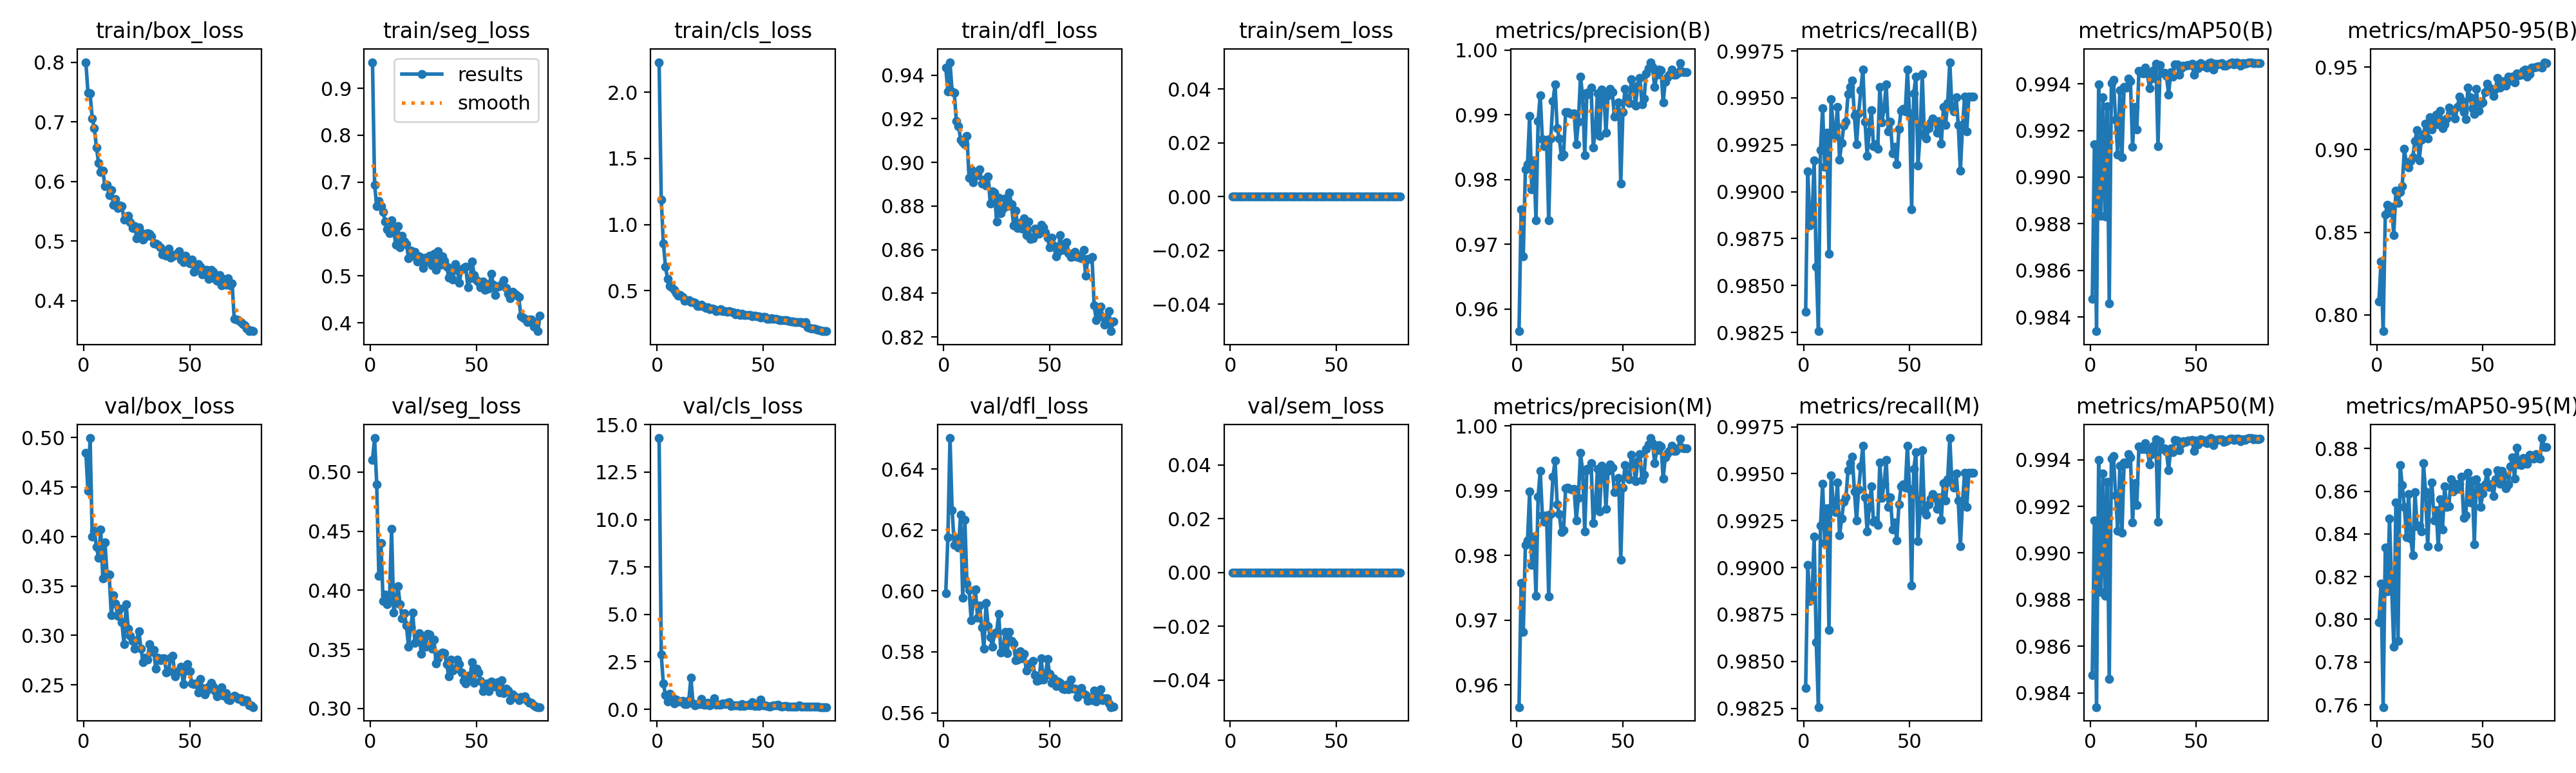

Values plotted in this chart, from the file beside it:
epoch, time, train/box_loss, train/seg_loss, train/cls_loss, train/dfl_loss, train/sem_loss, metrics/precision(B), metrics/recall(B), metrics/mAP50(B), metrics/mAP50-95(B), metrics/precision(M), metrics/recall(M), metrics/mAP50(M), metrics/mAP50-95(M), val/box_loss, val/seg_loss, val/cls_loss, val/dfl_loss, val/sem_loss, lr/pg0, lr/pg1, lr/pg2
1, 49.42, 0.8001, 0.9556, 2.228, 0.9435, 0, 0.9566, 0.9836, 0.9848, 0.8081, 0.9566, 0.9836, 0.9848, 0.7987, 0.4847, 0.5104, 14.29, 0.5993, 0, 0.0005526, 0.0005526, 0.0005526
2, 96.8, 0.7493, 0.6935, 1.19, 0.9325, 0, 0.9754, 0.9911, 0.9914, 0.8322, 0.9758, 0.9901, 0.9914, 0.8166, 0.446, 0.5288, 2.885, 0.6176, 0, 0.001095, 0.001095, 0.001095
3, 139.9, 0.7473, 0.649, 0.859, 0.9459, 0, 0.9682, 0.9882, 0.9834, 0.7901, 0.9682, 0.9882, 0.9834, 0.7589, 0.4995, 0.4896, 1.348, 0.6501, 0, 0.001623, 0.001623, 0.001623
4, 182.5, 0.7061, 0.6592, 0.6812, 0.9324, 0, 0.9816, 0.9884, 0.994, 0.8608, 0.9816, 0.9884, 0.994, 0.8336, 0.4002, 0.4121, 0.7518, 0.6265, 0, 0.001605, 0.001605, 0.001605
5, 225, 0.6896, 0.6489, 0.5879, 0.9319, 0, 0.9823, 0.9917, 0.9883, 0.8664, 0.9823, 0.9917, 0.9883, 0.813, 0.4055, 0.4402, 0.398, 0.615, 0, 0.001584, 0.001584, 0.001584
6, 265.1, 0.6571, 0.6363, 0.5349, 0.919, 0, 0.9898, 0.986, 0.9934, 0.862, 0.9898, 0.986, 0.9934, 0.8472, 0.3895, 0.3911, 0.8176, 0.6172, 0, 0.001564, 0.001564, 0.001564
7, 304.6, 0.6308, 0.6165, 0.5273, 0.9167, 0, 0.9785, 0.9826, 0.9883, 0.8653, 0.9785, 0.9826, 0.9882, 0.8152, 0.3783, 0.3963, 0.6731, 0.6142, 0, 0.001543, 0.001543, 0.001543
8, 345.2, 0.6156, 0.5991, 0.5042, 0.9105, 0, 0.9829, 0.9922, 0.993, 0.8485, 0.9829, 0.9922, 0.993, 0.7872, 0.4072, 0.3882, 0.3073, 0.625, 0, 0.001523, 0.001523, 0.001523
9, 387.3, 0.6185, 0.5912, 0.4839, 0.9093, 0, 0.9737, 0.9945, 0.9846, 0.875, 0.9737, 0.9945, 0.9846, 0.8546, 0.3577, 0.3907, 0.5195, 0.5978, 0, 0.001502, 0.001502, 0.001502
10, 429.7, 0.5924, 0.6192, 0.464, 0.9082, 0, 0.989, 0.9913, 0.994, 0.8679, 0.989, 0.9913, 0.994, 0.79, 0.3942, 0.452, 0.3962, 0.6232, 0, 0.001481, 0.001481, 0.001481
11, 469.4, 0.5946, 0.597, 0.4693, 0.9122, 0, 0.993, 0.9932, 0.9942, 0.8743, 0.993, 0.9932, 0.9942, 0.8723, 0.3624, 0.3812, 0.4229, 0.6024, 0, 0.001461, 0.001461, 0.001461
12, 510.5, 0.5766, 0.5669, 0.4507, 0.8929, 0, 0.9862, 0.9867, 0.9925, 0.8781, 0.9862, 0.9867, 0.9925, 0.8628, 0.3615, 0.3902, 0.46, 0.6004, 0, 0.00144, 0.00144, 0.00144
13, 552.3, 0.5856, 0.6059, 0.4246, 0.8969, 0, 0.9852, 0.9949, 0.991, 0.9006, 0.9852, 0.9949, 0.991, 0.8525, 0.3205, 0.4037, 0.2846, 0.5903, 0, 0.001419, 0.001419, 0.001419
14, 593.6, 0.5611, 0.5612, 0.4266, 0.8908, 0, 0.9862, 0.9934, 0.9937, 0.8909, 0.9862, 0.9934, 0.9937, 0.8386, 0.3406, 0.3884, 0.2859, 0.5965, 0, 0.001399, 0.001399, 0.001399
15, 633.3, 0.5701, 0.5854, 0.4258, 0.8938, 0, 0.9737, 0.993, 0.9909, 0.8894, 0.9737, 0.993, 0.9909, 0.8587, 0.3323, 0.3764, 0.4783, 0.6006, 0, 0.001378, 0.001378, 0.001378
16, 673.1, 0.5552, 0.5734, 0.4128, 0.894, 0, 0.9864, 0.9945, 0.9939, 0.8931, 0.9864, 0.9945, 0.9939, 0.8379, 0.3196, 0.3807, 1.651, 0.5911, 0, 0.001358, 0.001358, 0.001358
17, 712, 0.5596, 0.5679, 0.4143, 0.8968, 0, 0.9921, 0.9917, 0.9938, 0.8957, 0.9921, 0.9917, 0.9938, 0.83, 0.3272, 0.3704, 0.295, 0.5951, 0, 0.001337, 0.001337, 0.001337
18, 750.5, 0.5587, 0.5383, 0.4076, 0.8903, 0, 0.9947, 0.9926, 0.9942, 0.9053, 0.9947, 0.9926, 0.9942, 0.8595, 0.3131, 0.352, 0.2138, 0.588, 0, 0.001316, 0.001316, 0.001316
19, 789.5, 0.5356, 0.5537, 0.3849, 0.8922, 0, 0.9879, 0.9935, 0.9941, 0.912, 0.9879, 0.9935, 0.9941, 0.8435, 0.291, 0.3691, 0.2795, 0.581, 0, 0.001296, 0.001296, 0.001296
20, 828.2, 0.5415, 0.5433, 0.382, 0.8893, 0, 0.9864, 0.9937, 0.9913, 0.8936, 0.9864, 0.9937, 0.9913, 0.8438, 0.3316, 0.381, 0.26, 0.5961, 0, 0.001275, 0.001275, 0.001275
21, 867.3, 0.5426, 0.5516, 0.3922, 0.8934, 0, 0.9836, 0.9952, 0.993, 0.9059, 0.9836, 0.9952, 0.993, 0.8411, 0.3069, 0.3557, 0.5424, 0.5884, 0, 0.001254, 0.001254, 0.001254
22, 905.8, 0.5315, 0.5313, 0.3812, 0.8811, 0, 0.9839, 0.9956, 0.992, 0.9092, 0.9839, 0.9956, 0.992, 0.8731, 0.2997, 0.3623, 0.2482, 0.5849, 0, 0.001234, 0.001234, 0.001234
23, 944.9, 0.5215, 0.5419, 0.3714, 0.8868, 0, 0.9904, 0.9959, 0.9946, 0.9159, 0.9904, 0.9959, 0.9946, 0.8598, 0.2943, 0.3637, 0.2444, 0.5817, 0, 0.001213, 0.001213, 0.001213
24, 984.4, 0.525, 0.5395, 0.3727, 0.8863, 0, 0.9904, 0.9941, 0.9945, 0.9069, 0.9904, 0.9941, 0.9945, 0.8343, 0.2868, 0.3465, 0.3361, 0.5861, 0, 0.001193, 0.001193, 0.001193
25, 1023, 0.5048, 0.5168, 0.3613, 0.8729, 0, 0.9902, 0.9925, 0.9944, 0.9195, 0.9902, 0.9925, 0.9944, 0.8582, 0.2954, 0.358, 0.2057, 0.5865, 0, 0.001172, 0.001172, 0.001172
26, 1062, 0.523, 0.5392, 0.3661, 0.8839, 0, 0.9901, 0.9942, 0.9947, 0.9123, 0.9901, 0.9942, 0.9947, 0.864, 0.3042, 0.3524, 0.2637, 0.5926, 0, 0.001151, 0.001151, 0.001151
27, 1102, 0.5148, 0.5308, 0.3622, 0.8768, 0, 0.9903, 0.9954, 0.9944, 0.9161, 0.9903, 0.9954, 0.9944, 0.8464, 0.2868, 0.3629, 0.5898, 0.5798, 0, 0.001131, 0.001131, 0.001131
28, 1141, 0.5026, 0.5435, 0.344, 0.8787, 0, 0.9854, 0.9965, 0.9938, 0.9214, 0.9854, 0.9965, 0.9938, 0.8512, 0.2726, 0.3624, 0.2336, 0.5804, 0, 0.00111, 0.00111, 0.00111
29, 1181, 0.5064, 0.5224, 0.3494, 0.8834, 0, 0.9889, 0.9937, 0.9942, 0.9154, 0.9889, 0.9937, 0.9942, 0.8338, 0.2772, 0.3507, 0.2382, 0.5866, 0, 0.001089, 0.001089, 0.001089
30, 1220, 0.5128, 0.5467, 0.3582, 0.8799, 0, 0.9958, 0.9919, 0.9946, 0.9235, 0.9958, 0.9919, 0.9946, 0.8562, 0.2753, 0.3583, 0.2324, 0.5795, 0, 0.001069, 0.001069, 0.001069
31, 1260, 0.5124, 0.5125, 0.3452, 0.8861, 0, 0.993, 0.9932, 0.9949, 0.913, 0.993, 0.9932, 0.9949, 0.8421, 0.2908, 0.3382, 0.3146, 0.5865, 0, 0.001048, 0.001048, 0.001048
32, 1299, 0.5079, 0.5532, 0.3475, 0.8807, 0, 0.9837, 0.9943, 0.9913, 0.9154, 0.9837, 0.9943, 0.9913, 0.8622, 0.2832, 0.3425, 0.2765, 0.5835, 0, 0.001027, 0.001027, 0.001027
33, 1339, 0.4962, 0.5237, 0.3418, 0.8712, 0, 0.9934, 0.9924, 0.9948, 0.9189, 0.9934, 0.9924, 0.9948, 0.8527, 0.2855, 0.3461, 0.3484, 0.5828, 0, 0.001007, 0.001007, 0.001007
34, 1378, 0.4964, 0.5418, 0.3444, 0.8778, 0, 0.9932, 0.9925, 0.9945, 0.9255, 0.9932, 0.9925, 0.9945, 0.853, 0.2662, 0.3475, 0.3653, 0.5772, 0, 0.0009862, 0.0009862, 0.0009862
35, 1419, 0.4934, 0.5318, 0.3423, 0.87, 0, 0.9942, 0.9923, 0.9945, 0.9235, 0.9942, 0.9923, 0.9945, 0.8656, 0.2774, 0.3468, 0.1795, 0.5775, 0, 0.0009656, 0.0009656, 0.0009656
36, 1461, 0.4891, 0.5204, 0.3355, 0.8723, 0, 0.985, 0.9956, 0.9943, 0.9231, 0.985, 0.9956, 0.9943, 0.8599, 0.2749, 0.3377, 0.2147, 0.5801, 0, 0.000945, 0.000945, 0.000945
37, 1505, 0.478, 0.496, 0.3198, 0.8697, 0, 0.9876, 0.9937, 0.9935, 0.9187, 0.9876, 0.9937, 0.9935, 0.8635, 0.2771, 0.3271, 0.2074, 0.5778, 0, 0.0009244, 0.0009244, 0.0009244
38, 1548, 0.4835, 0.5161, 0.3293, 0.8743, 0, 0.9933, 0.9945, 0.9945, 0.9259, 0.9933, 0.9945, 0.9945, 0.8611, 0.277, 0.3412, 0.1979, 0.5793, 0, 0.0009037, 0.0009037, 0.0009037
39, 1589, 0.4749, 0.4918, 0.3165, 0.8668, 0, 0.9867, 0.9957, 0.9943, 0.932, 0.9867, 0.9957, 0.9943, 0.8636, 0.2627, 0.3321, 0.1733, 0.5738, 0, 0.0008831, 0.0008831, 0.0008831
40, 1631, 0.4871, 0.5252, 0.3277, 0.873, 0, 0.9939, 0.9932, 0.9948, 0.9299, 0.9939, 0.9932, 0.9948, 0.8669, 0.264, 0.3339, 0.2833, 0.5759, 0, 0.0008625, 0.0008625, 0.0008625
41, 1673, 0.4718, 0.5125, 0.3166, 0.8649, 0, 0.9933, 0.9937, 0.9948, 0.9228, 0.9933, 0.9937, 0.9948, 0.8475, 0.2775, 0.3412, 0.1785, 0.5752, 0, 0.0008418, 0.0008418, 0.0008418
42, 1715, 0.4747, 0.4859, 0.3144, 0.8651, 0, 0.9872, 0.992, 0.9944, 0.9184, 0.9872, 0.992, 0.9944, 0.8486, 0.2795, 0.3375, 0.216, 0.5771, 0, 0.0008212, 0.0008212, 0.0008212
43, 1756, 0.4778, 0.5142, 0.3169, 0.8696, 0, 0.993, 0.9924, 0.9947, 0.9375, 0.993, 0.9924, 0.9947, 0.8686, 0.2586, 0.3306, 0.2566, 0.5723, 0, 0.0008006, 0.0008006, 0.0008006
44, 1796, 0.4778, 0.5165, 0.3164, 0.8688, 0, 0.994, 0.9915, 0.9948, 0.9316, 0.994, 0.9915, 0.9948, 0.8548, 0.2635, 0.3233, 0.1957, 0.5704, 0, 0.0007799, 0.0007799, 0.0007799
45, 1836, 0.4827, 0.5197, 0.3073, 0.8672, 0, 0.9935, 0.9934, 0.9948, 0.9252, 0.9935, 0.9934, 0.9948, 0.8651, 0.2643, 0.321, 0.362, 0.5706, 0, 0.0007593, 0.0007593, 0.0007593
46, 1875, 0.4685, 0.4755, 0.3109, 0.8713, 0, 0.9897, 0.9943, 0.9948, 0.9216, 0.9897, 0.9943, 0.9948, 0.8352, 0.2684, 0.3276, 0.1891, 0.5779, 0, 0.0007387, 0.0007387, 0.0007387
47, 1914, 0.4643, 0.4956, 0.3052, 0.8701, 0, 0.9904, 0.9944, 0.9948, 0.9366, 0.9904, 0.9944, 0.9948, 0.8657, 0.2509, 0.3267, 0.236, 0.5709, 0, 0.0007181, 0.0007181, 0.0007181
48, 1953, 0.4759, 0.531, 0.3074, 0.8679, 0, 0.9919, 0.9943, 0.9949, 0.9234, 0.9919, 0.9943, 0.9949, 0.862, 0.2642, 0.3393, 0.1767, 0.5723, 0, 0.0006974, 0.0006974, 0.0006974
49, 1992, 0.4664, 0.5014, 0.2989, 0.8655, 0, 0.9793, 0.9965, 0.9944, 0.9279, 0.9793, 0.9965, 0.9944, 0.8528, 0.2709, 0.3218, 0.5177, 0.5777, 0, 0.0006768, 0.0006768, 0.0006768
50, 2031, 0.4623, 0.4906, 0.3039, 0.861, 0, 0.9904, 0.9942, 0.9948, 0.9286, 0.9904, 0.9942, 0.9948, 0.8589, 0.2641, 0.3334, 0.2044, 0.5727, 0, 0.0006562, 0.0006562, 0.0006562
51, 2070, 0.4688, 0.4874, 0.3016, 0.8655, 0, 0.9939, 0.989, 0.9947, 0.935, 0.9939, 0.989, 0.9947, 0.8631, 0.2514, 0.3305, 0.207, 0.5698, 0, 0.0006355, 0.0006355, 0.0006355
52, 2109, 0.4487, 0.4754, 0.2854, 0.8619, 0, 0.9926, 0.9952, 0.9949, 0.9399, 0.9926, 0.9952, 0.9949, 0.8689, 0.251, 0.3231, 0.1666, 0.5712, 0, 0.0006149, 0.0006149, 0.0006149
53, 2148, 0.4516, 0.4884, 0.289, 0.8569, 0, 0.9918, 0.9961, 0.9948, 0.9377, 0.9918, 0.9961, 0.9948, 0.8621, 0.2513, 0.3145, 0.1504, 0.5689, 0, 0.0005943, 0.0005943, 0.0005943
54, 2187, 0.461, 0.4701, 0.2899, 0.859, 0, 0.9955, 0.9914, 0.9948, 0.937, 0.9955, 0.9914, 0.9948, 0.8633, 0.2421, 0.3191, 0.1779, 0.5702, 0, 0.0005737, 0.0005737, 0.0005737
55, 2227, 0.4568, 0.4825, 0.2872, 0.8667, 0, 0.994, 0.9931, 0.9947, 0.9324, 0.994, 0.9931, 0.9947, 0.8578, 0.2557, 0.321, 0.2129, 0.5698, 0, 0.000553, 0.000553, 0.000553
56, 2266, 0.444, 0.4735, 0.2863, 0.8599, 0, 0.9914, 0.9962, 0.9949, 0.9369, 0.9914, 0.9962, 0.9949, 0.8655, 0.2469, 0.3144, 0.2048, 0.568, 0, 0.0005324, 0.0005324, 0.0005324
57, 2305, 0.4511, 0.505, 0.2841, 0.8609, 0, 0.9945, 0.993, 0.9949, 0.9436, 0.9945, 0.993, 0.9949, 0.8698, 0.2406, 0.3226, 0.25, 0.5677, 0, 0.0005118, 0.0005118, 0.0005118
58, 2345, 0.4517, 0.4817, 0.2793, 0.8634, 0, 0.9956, 0.9928, 0.9946, 0.9376, 0.9956, 0.9928, 0.9946, 0.8636, 0.2442, 0.32, 0.1601, 0.5693, 0, 0.0004911, 0.0004911, 0.0004911
59, 2384, 0.4363, 0.4591, 0.2769, 0.8584, 0, 0.9916, 0.9934, 0.9949, 0.9414, 0.9916, 0.9934, 0.9949, 0.8695, 0.2481, 0.3184, 0.1553, 0.5677, 0, 0.0004705, 0.0004705, 0.0004705
60, 2423, 0.4511, 0.4765, 0.2781, 0.8566, 0, 0.9925, 0.9937, 0.9948, 0.9412, 0.9925, 0.9937, 0.9948, 0.8674, 0.252, 0.3221, 0.1839, 0.5709, 0, 0.0004499, 0.0004499, 0.0004499
... 20 more rows
